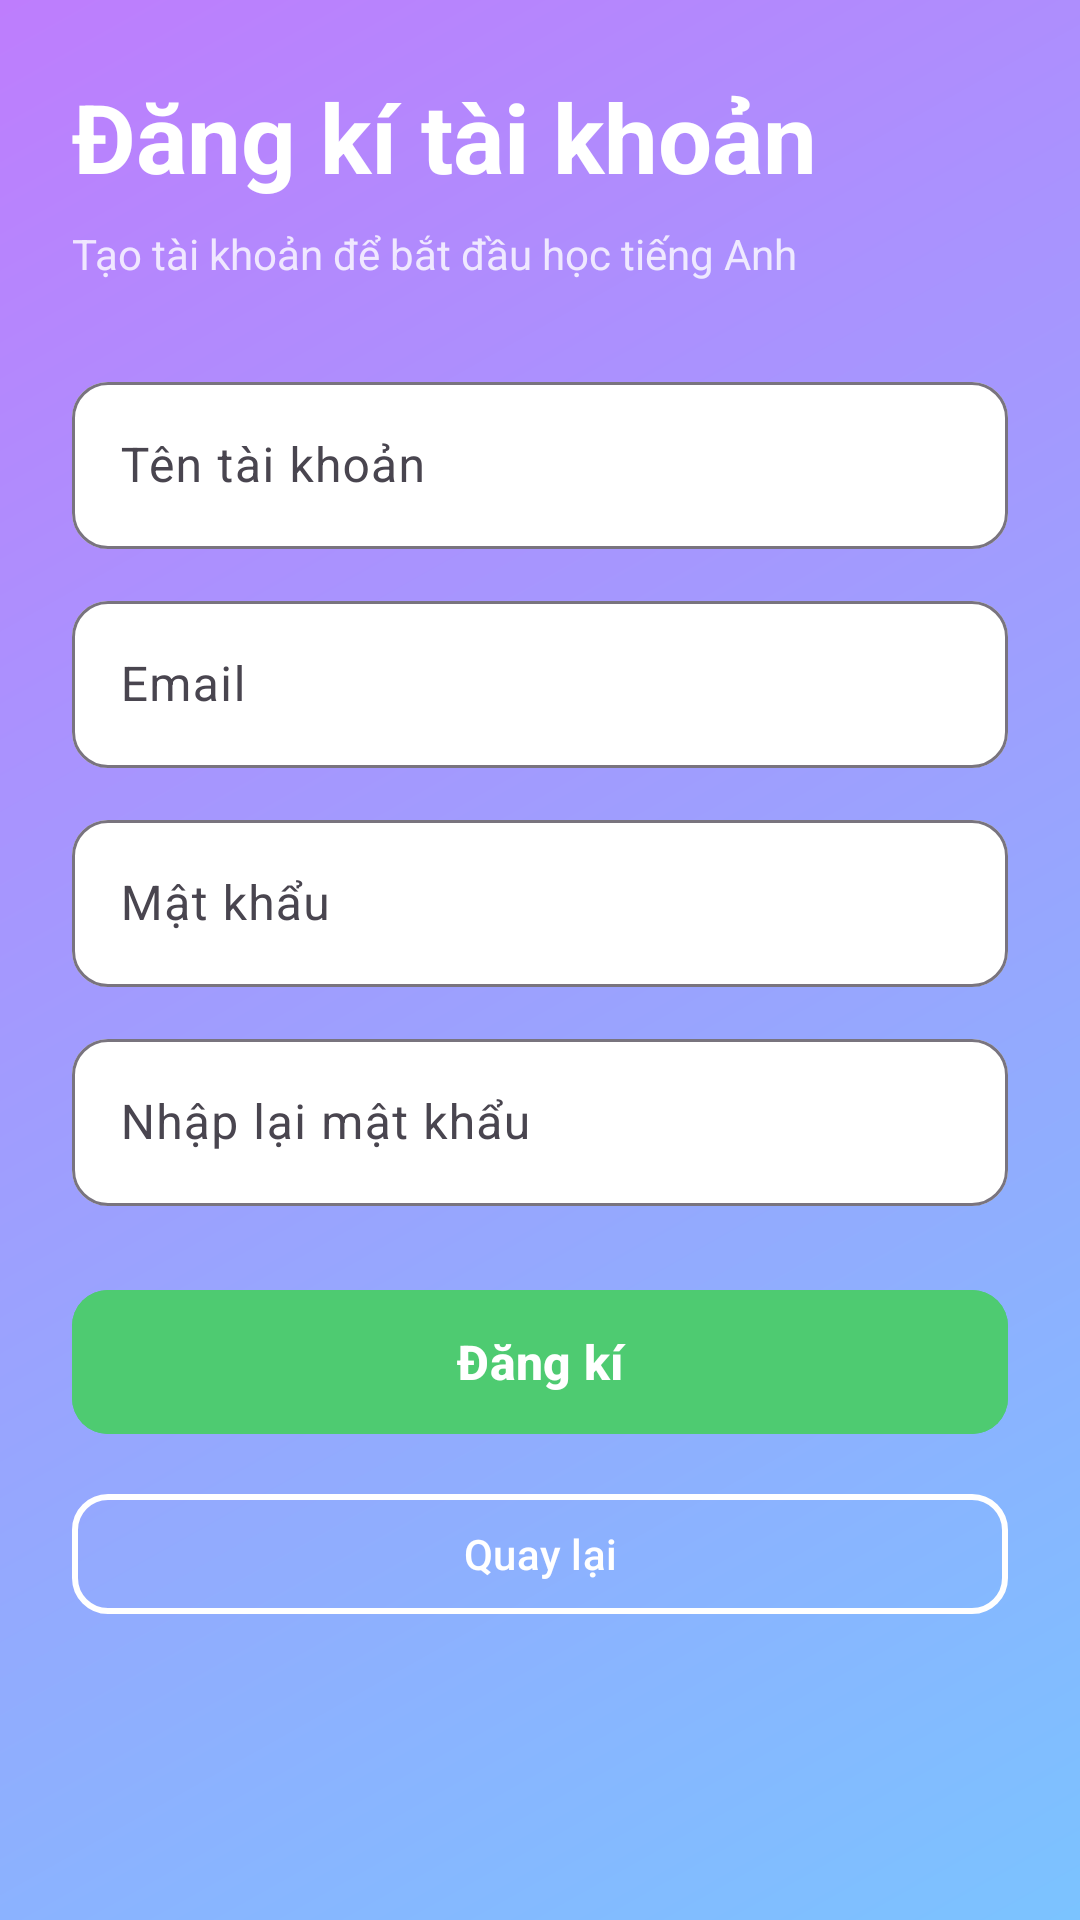

The Android layout XML behind this screen, and the referenced resources:
<!-- AndroidManifest.xml: application theme Theme.TinyEnglish -->
<!-- res/layout/activity_register.xml -->
<?xml version="1.0" encoding="utf-8"?>
<ScrollView xmlns:android="http://schemas.android.com/apk/res/android"
    xmlns:app="http://schemas.android.com/apk/res-auto"
    android:layout_width="match_parent"
    android:layout_height="match_parent"
    android:background="@drawable/gradient_background">

    <LinearLayout
        android:layout_width="match_parent"
        android:layout_height="wrap_content"
        android:orientation="vertical"
        android:padding="24dp">

        <TextView
            android:layout_width="wrap_content"
            android:layout_height="wrap_content"
            android:text="@string/register_title"
            android:textSize="32sp"
            android:textStyle="bold"
            android:textColor="@color/white" />

        <TextView
            android:layout_width="wrap_content"
            android:layout_height="wrap_content"
            android:text="Tạo tài khoản để bắt đầu học tiếng Anh"
            android:textSize="14sp"
            android:textColor="@color/white"
            android:layout_marginTop="8dp"
            android:alpha="0.8" />

        <com.google.android.material.textfield.TextInputLayout
            android:layout_width="match_parent"
            android:layout_height="wrap_content"
            android:layout_marginTop="28dp"
            android:hint="@string/username"
            app:boxBackgroundColor="@color/white"
            app:boxCornerRadiusBottomEnd="12dp"
            app:boxCornerRadiusBottomStart="12dp"
            app:boxCornerRadiusTopEnd="12dp"
            app:boxCornerRadiusTopStart="12dp">

            <com.google.android.material.textfield.TextInputEditText
                android:id="@+id/usernameInput"
                android:layout_width="match_parent"
                android:layout_height="wrap_content"
                android:textColorHint="@color/text_light"
                android:textColor="@color/text_dark" />
        </com.google.android.material.textfield.TextInputLayout>

        <com.google.android.material.textfield.TextInputLayout
            android:layout_width="match_parent"
            android:layout_height="wrap_content"
            android:layout_marginTop="12dp"
            android:hint="@string/email"
            app:boxBackgroundColor="@color/white"
            app:boxCornerRadiusBottomEnd="12dp"
            app:boxCornerRadiusBottomStart="12dp"
            app:boxCornerRadiusTopEnd="12dp"
            app:boxCornerRadiusTopStart="12dp">

            <com.google.android.material.textfield.TextInputEditText
                android:id="@+id/emailInput"
                android:layout_width="match_parent"
                android:layout_height="wrap_content"
                android:inputType="textEmailAddress"
                android:textColorHint="@color/text_light"
                android:textColor="@color/text_dark" />
        </com.google.android.material.textfield.TextInputLayout>

        <com.google.android.material.textfield.TextInputLayout
            android:layout_width="match_parent"
            android:layout_height="wrap_content"
            android:layout_marginTop="12dp"
            android:hint="@string/password"
            app:boxBackgroundColor="@color/white"
            app:boxCornerRadiusBottomEnd="12dp"
            app:boxCornerRadiusBottomStart="12dp"
            app:boxCornerRadiusTopEnd="12dp"
            app:boxCornerRadiusTopStart="12dp">

            <com.google.android.material.textfield.TextInputEditText
                android:id="@+id/passwordInput"
                android:layout_width="match_parent"
                android:layout_height="wrap_content"
                android:inputType="textPassword"
                android:textColorHint="@color/text_light"
                android:textColor="@color/text_dark" />
        </com.google.android.material.textfield.TextInputLayout>

        <com.google.android.material.textfield.TextInputLayout
            android:layout_width="match_parent"
            android:layout_height="wrap_content"
            android:layout_marginTop="12dp"
            android:hint="@string/confirm_password"
            app:boxBackgroundColor="@color/white"
            app:boxCornerRadiusBottomEnd="12dp"
            app:boxCornerRadiusBottomStart="12dp"
            app:boxCornerRadiusTopEnd="12dp"
            app:boxCornerRadiusTopStart="12dp">

            <com.google.android.material.textfield.TextInputEditText
                android:id="@+id/confirmPasswordInput"
                android:layout_width="match_parent"
                android:layout_height="wrap_content"
                android:inputType="textPassword"
                android:textColorHint="@color/text_light"
                android:textColor="@color/text_dark" />
        </com.google.android.material.textfield.TextInputLayout>

        <com.google.android.material.button.MaterialButton
            android:id="@+id/registerActionButton"
            android:layout_width="match_parent"
            android:layout_height="56dp"
            android:layout_marginTop="24dp"
            android:text="@string/register"
            android:textSize="16sp"
            android:textStyle="bold"
            app:cornerRadius="12dp"
            android:backgroundTint="@color/accent_green"
            android:textColor="@color/white" />

        <com.google.android.material.button.MaterialButton
            android:id="@+id/backButton"
            style="?attr/materialButtonOutlinedStyle"
            android:layout_width="match_parent"
            android:layout_height="48dp"
            android:layout_marginTop="12dp"
            android:text="@string/back_home"
            android:textSize="14sp"
            app:cornerRadius="12dp"
            android:textColor="@color/white"
            app:strokeColor="@color/white"
            app:strokeWidth="2dp" />
    </LinearLayout>
</ScrollView>
<!-- resources referenced by this layout -->
<resources>
  <color name="accent_green">#FF4ECB71</color>
  <color name="text_dark">#FF2C3E50</color>
  <color name="text_light">#FF7F8C8D</color>
  <color name="white">#FFFFFFFF</color>
  <!-- drawable gradient_background (drawable) -->
  <?xml version="1.0" encoding="utf-8"?>
  <shape xmlns:android="http://schemas.android.com/apk/res/android">
      <gradient
          android:startColor="@color/primary_light_blue"
          android:endColor="@color/accent_purple"
          android:angle="135" />
  </shape>
  <string name="back_home">Quay lại</string>
  <string name="confirm_password">Nhập lại mật khẩu</string>
  <string name="email">Email</string>
  <string name="password">Mật khẩu</string>
  <string name="register">Đăng kí</string>
  <string name="register_title">Đăng kí tài khoản</string>
  <string name="username">Tên tài khoản</string>
  <style name="Theme.TinyEnglish" parent="Base.Theme.TinyEnglish" />
  <color name="primary_light_blue">#FF7BC3FF</color>
  <color name="accent_purple">#FFBE7DFD</color>
  <style name="Base.Theme.TinyEnglish" parent="Theme.Material3.DayNight.NoActionBar">
          <item name="colorPrimary">@color/primary_blue</item>
          <item name="colorSecondary">@color/accent_yellow</item>
          <item name="colorTertiary">@color/accent_pink</item>
      </style>
  <color name="primary_blue">#FF4A90E2</color>
  <color name="accent_yellow">#FFFFC93C</color>
  <color name="accent_pink">#FFFF6B9D</color>
</resources>
